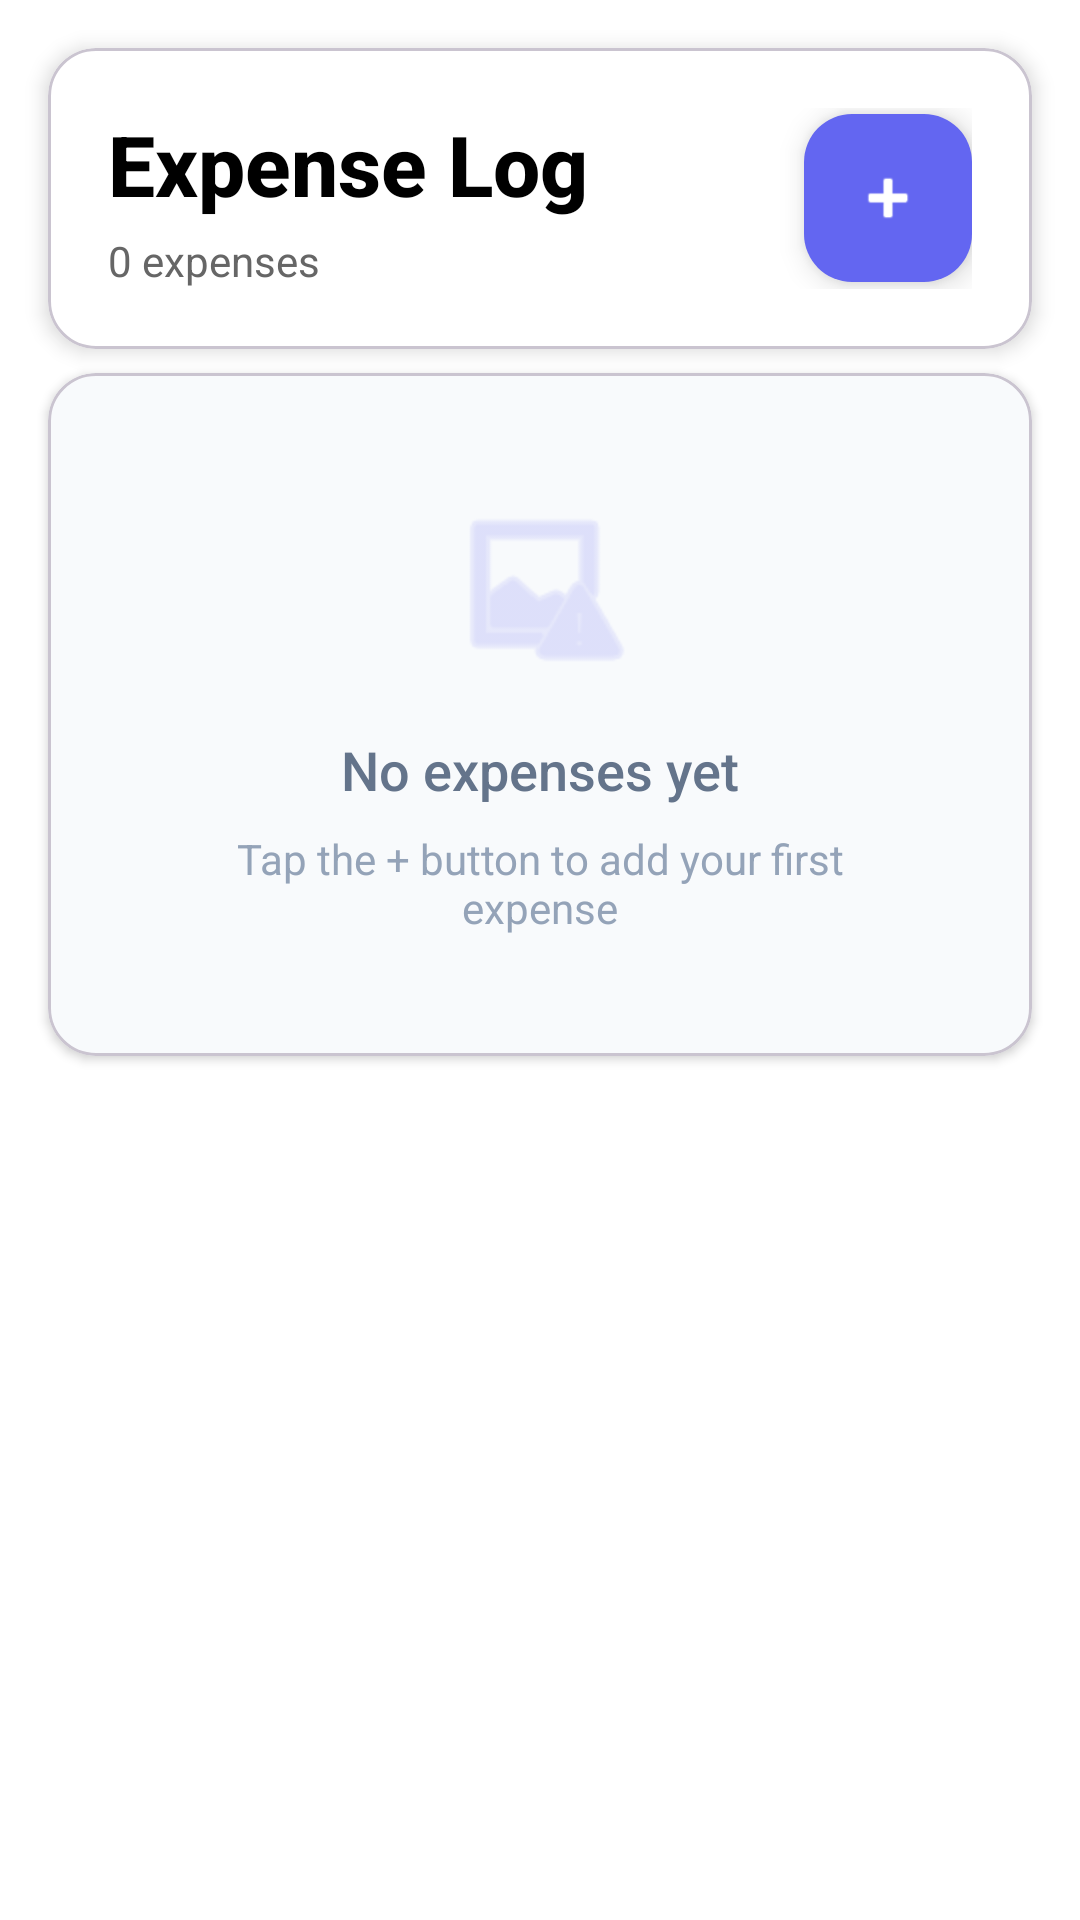

The Android layout XML behind this screen, and the referenced resources:
<!-- AndroidManifest.xml: activity theme Theme.SprintProject -->
<!-- res/layout/activity_expense_log.xml -->
<?xml version="1.0" encoding="utf-8"?>
<androidx.constraintlayout.widget.ConstraintLayout
    xmlns:android="http://schemas.android.com/apk/res/android"
    xmlns:app="http://schemas.android.com/apk/res-auto"
    xmlns:tools="http://schemas.android.com/tools"
    android:id="@+id/main"
    android:layout_width="match_parent"
    android:layout_height="match_parent"
    android:background="@color/white"
    tools:context=".view.ExpenseLogFragment">

    
    <com.google.android.material.card.MaterialCardView
        android:id="@+id/header_card"
        android:layout_width="match_parent"
        android:layout_height="wrap_content"
        android:layout_margin="16dp"
        android:layout_marginBottom="8dp"
        app:cardCornerRadius="16dp"
        app:cardElevation="4dp"
        app:cardBackgroundColor="@color/white"
        app:layout_constraintTop_toTopOf="parent"
        app:layout_constraintStart_toStartOf="parent"
        app:layout_constraintEnd_toEndOf="parent">

        <LinearLayout
            android:layout_width="match_parent"
            android:layout_height="wrap_content"
            android:orientation="horizontal"
            android:padding="20dp"
            android:gravity="center_vertical">

            <LinearLayout
                android:layout_width="0dp"
                android:layout_height="wrap_content"
                android:layout_weight="1"
                android:orientation="vertical">

                <TextView
                    android:layout_width="wrap_content"
                    android:layout_height="wrap_content"
                    android:text="Expense Log"
                    android:textColor="@color/black"
                    android:textSize="28sp"
                    android:textStyle="bold"
                    android:fontFamily="sans-serif-medium" />

                <TextView
                    android:id="@+id/expense_count"
                    android:layout_width="wrap_content"
                    android:layout_height="wrap_content"
                    android:layout_marginTop="4dp"
                    android:text="0 expenses"
                    android:textColor="#666666"
                    android:textSize="14sp"
                    android:fontFamily="sans-serif" />

            </LinearLayout>

            
            <com.google.android.material.floatingactionbutton.FloatingActionButton
                android:id="@+id/fab_add_expense"
                android:layout_width="wrap_content"
                android:layout_height="wrap_content"
                android:contentDescription="Add expense"
                app:srcCompat="@android:drawable/ic_input_add"
                app:backgroundTint="#6366F1"
                app:tint="@color/white"
                app:fabSize="mini" />

        </LinearLayout>

    </com.google.android.material.card.MaterialCardView>

    
    <com.google.android.material.card.MaterialCardView
        android:id="@+id/empty_card"
        android:layout_width="match_parent"
        android:layout_height="wrap_content"
        android:layout_marginStart="16dp"
        android:layout_marginEnd="16dp"
        android:layout_marginTop="8dp"
        app:cardCornerRadius="16dp"
        app:cardElevation="2dp"
        app:cardBackgroundColor="#F8FAFC"
        app:layout_constraintTop_toBottomOf="@id/header_card"
        app:layout_constraintStart_toStartOf="parent"
        app:layout_constraintEnd_toEndOf="parent">

        <LinearLayout
            android:layout_width="match_parent"
            android:layout_height="wrap_content"
            android:orientation="vertical"
            android:gravity="center"
            android:padding="40dp">

            <ImageView
                android:layout_width="64dp"
                android:layout_height="64dp"
                android:src="@android:drawable/ic_menu_report_image"
                android:alpha="0.3"
                android:tint="#6366F1" />

            <TextView
                android:id="@+id/text_empty"
                android:layout_width="wrap_content"
                android:layout_height="wrap_content"
                android:layout_marginTop="16dp"
                android:text="No expenses yet"
                android:textColor="#64748B"
                android:textSize="18sp"
                android:fontFamily="sans-serif-medium" />

            <TextView
                android:layout_width="wrap_content"
                android:layout_height="wrap_content"
                android:layout_marginTop="8dp"
                android:text="Tap the + button to add your first expense"
                android:textColor="#94A3B8"
                android:textSize="14sp"
                android:gravity="center"
                android:fontFamily="sans-serif" />

        </LinearLayout>

    </com.google.android.material.card.MaterialCardView>

    
    <ProgressBar
        android:id="@+id/progress"
        android:layout_width="wrap_content"
        android:layout_height="wrap_content"
        android:visibility="gone"
        android:indeterminateTint="#6366F1"
        app:layout_constraintTop_toBottomOf="@id/header_card"
        app:layout_constraintBottom_toBottomOf="parent"
        app:layout_constraintStart_toStartOf="parent"
        app:layout_constraintEnd_toEndOf="parent" />

    
    <androidx.recyclerview.widget.RecyclerView
        android:id="@+id/recycler_expenses"
        android:layout_width="0dp"
        android:layout_height="0dp"
        android:layout_marginStart="16dp"
        android:layout_marginEnd="16dp"
        android:layout_marginTop="8dp"
        android:layout_marginBottom="80dp"
        android:padding="8dp"
        android:clipToPadding="false"
        android:scrollbars="vertical"
        app:layout_constraintTop_toBottomOf="@id/empty_card"
        app:layout_constraintBottom_toBottomOf="parent"
        app:layout_constraintStart_toStartOf="parent"
        app:layout_constraintEnd_toEndOf="parent" />

</androidx.constraintlayout.widget.ConstraintLayout>
<!-- resources referenced by this layout -->
<resources>
  <color name="black">#FF000000</color>
  <color name="white">#FFFFFFFF</color>
  <style name="Theme.SprintProject" parent="Base.Theme.SprintProject" />
  <style name="Base.Theme.SprintProject" parent="Theme.Material3.DayNight.NoActionBar">
          
      </style>
</resources>
